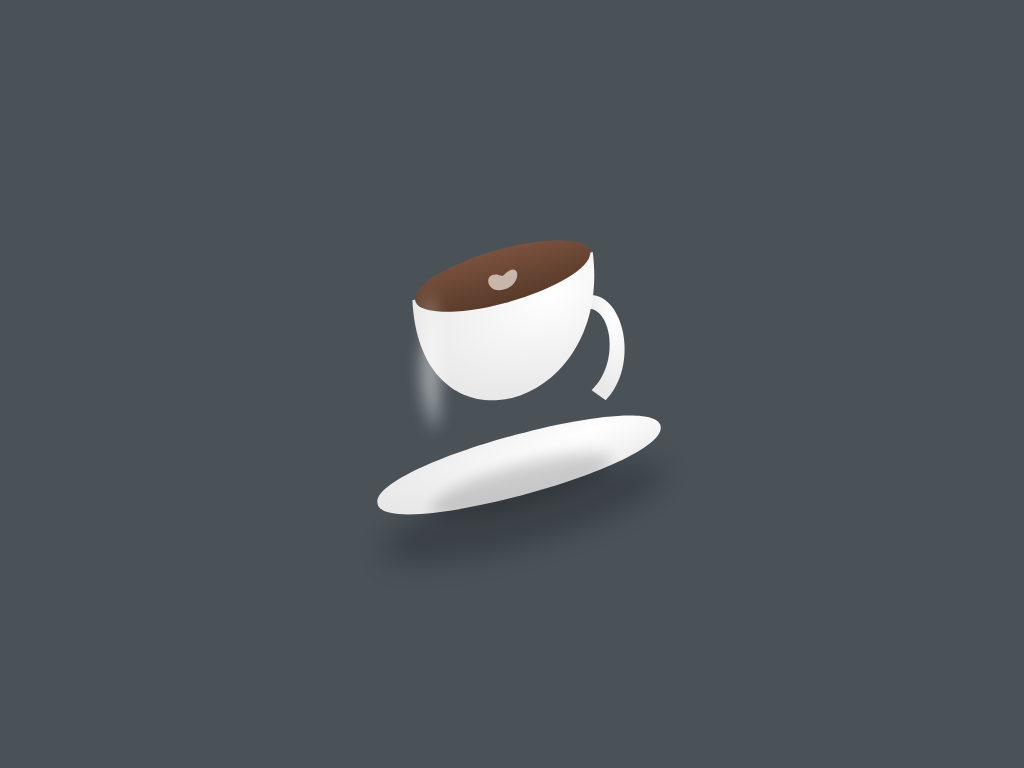

Write a web page that renders exactly this picture using CSS.

<!DOCTYPE html>
<html lang="de">
<head>
    <meta charset="UTF-8">
    <meta name="viewport" content="width=device-width, initial-scale=1.0">
    <title>Das Meisterwerk: Statische 3D-Kaffeetasse</title>
    <style>
        body {
            display: grid;
            place-items: center;
            min-height: 100vh;
            margin: 0;
            background: #4a5258;
        }

        /* Die Szene gibt dem ganzen eine leichte isometrische Perspektive */
        .scene {
            width: 400px;
            height: 400px;
            transform: rotate(-15deg) skewX(-10deg);
        }

        .coffee-cup-svg {
            width: 100%;
            height: 100%;
        }

        /* --- STYLING DER SVG-ELEMENTE --- */
        
        #saucer-shadow {
            fill: #000;
            opacity: 0.2;
            filter: blur(10px);
        }
        
        #saucer {
            fill: url(#porcelainGradient);
        }

        #mug-shadow-on-saucer {
            fill: #000;
            opacity: 0.15;
            filter: blur(5px);
        }
        
        #mug-body, #handle {
            fill: url(#porcelainGradient);
        }

        #mug-inner-shadow {
            fill: url(#innerShadowGradient);
        }
        
        #coffee {
            fill: url(#coffeeGradient);
        }

        #latte-art {
            fill: #d3c2b8;
            opacity: 0.9;
        }

        #highlight {
            fill: white;
            opacity: 0.5;
            filter: blur(6px);
        }

        /* --- DAMPF-ANIMATION --- */
        .steam-container {
            position: absolute;
            top: 20px;
            left: 120px;
            width: 150px;
            height: 150px;
            pointer-events: none;
        }
        .steam-wisp {
            position: absolute;
            bottom: 0;
            left: 50%;
            width: 12px;
            height: 60px;
            background: #ffffff;
            border-radius: 50%;
            filter: blur(5px);
            opacity: 0;
            animation: steam-rise 6s infinite ease-out;
        }
        .steam-wisp:nth-child(1) { animation-delay: -2s; transform: scale(0.9); }
        .steam-wisp:nth-child(2) { animation-delay: 0s; }
        .steam-wisp:nth-child(3) { animation-delay: -4s; transform: scale(0.8); }

        @keyframes steam-rise {
            0%   { opacity: 0; transform: translateY(0) scaleX(1); }
            15%  { opacity: 0.6; }
            100% { opacity: 0; transform: translateY(-120px) scaleX(1.5); }
        }
    </style>
</head>
<body>

<div class="scene">
    <div class="steam-container">
        <div class="steam-wisp"></div>
        <div class="steam-wisp"></div>
        <div class="steam-wisp"></div>
    </div>
    
    <svg class="coffee-cup-svg" viewBox="0 0 300 300">
        <defs>
            <radialGradient id="porcelainGradient" cx="75%" cy="25%" r="80%">
                <stop offset="0%" stop-color="#fff" />
                <stop offset="100%" stop-color="#e8e8e8" />
            </radialGradient>
            <linearGradient id="coffeeGradient" x1="0%" y1="0%" x2="0%" y2="100%">
                <stop offset="0%" stop-color="#7a523e" />
                <stop offset="100%" stop-color="#593a2a" />
            </linearGradient>
            <radialGradient id="innerShadowGradient">
                <stop offset="80%" stop-color="#000" stop-opacity="0.15" />
                <stop offset="100%" stop-color="#000" stop-opacity="0" />
            </radialGradient>
        </defs>
        
        <g>
            <ellipse id="saucer-shadow" cx="150" cy="245" rx="110" ry="25"/>
            <path id="saucer" d="M 40,210 C 40,240 260,240 260,210 C 260,180 40,180 40,210 Z" />
            <path id="mug-shadow-on-saucer" d="M 150,210 a 70,15 0 0,1 0,30 a 70,15 0 0,1 0,-30" />
            <path id="handle" d="M210,100 C240,100 250,160 220,180 L 210,170 C 235,155 230,110 210,110 Z" />
            <path id="mug-body" d="M 80,70 C 75,190 225,190 220,70 Z" />
            <path id="mug-inner-shadow" d="M 80,70 C 80,85 220,85 220,70 C 220,55 80,55 80,70 Z" />
            <ellipse id="coffee" cx="150" cy="70" rx="68" ry="20" />
            <path id="latte-art" d="M150,70 C 135,60 135,80 150,80 S 165,60 150,70z" />
            <path id="highlight" d="M 95,80 C 100,110 95,140 90,170 A 100,100 0 0,1 90,90 C 90,90 90,50 95,80 Z" />
        </g>
    </svg>
</div>

</body>
</html>